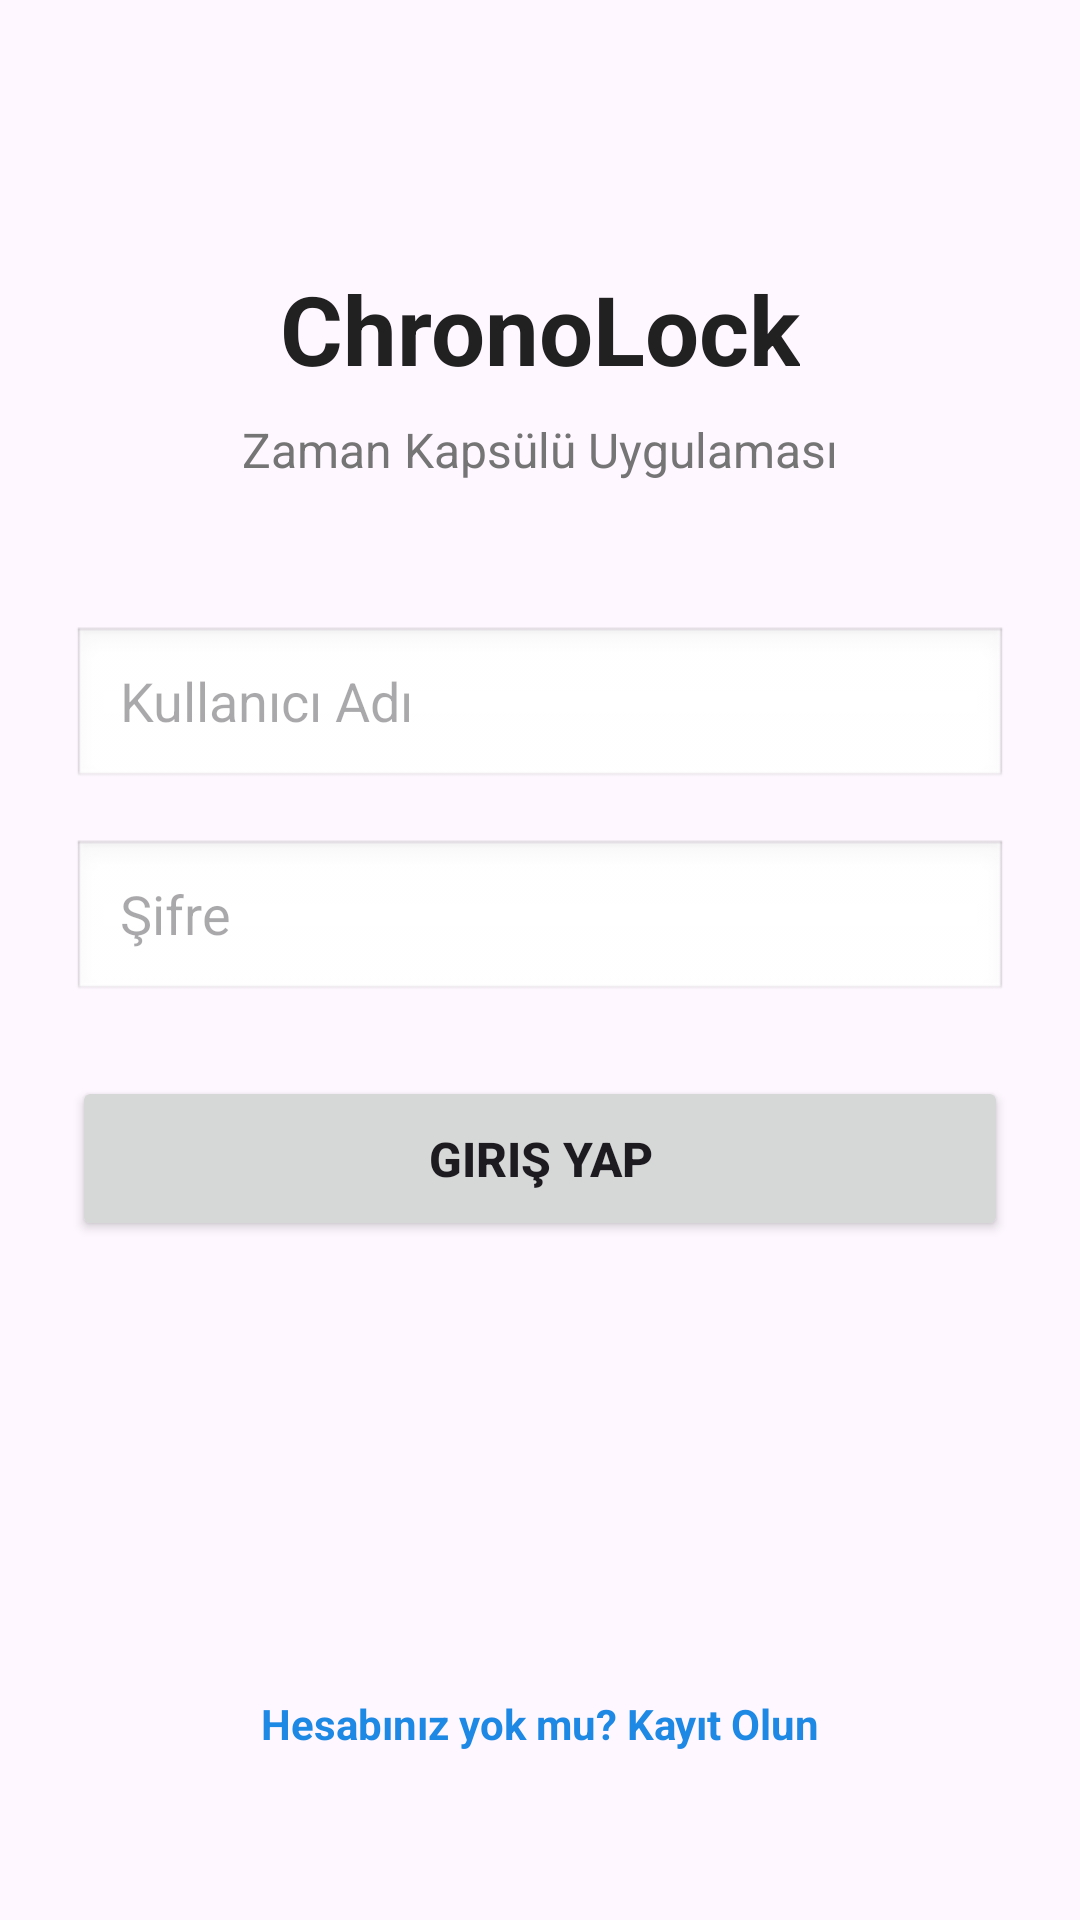

The Android layout XML behind this screen, and the referenced resources:
<!-- AndroidManifest.xml: application theme Theme.ChronoLock -->
<!-- res/layout/activity_login.xml -->
<?xml version="1.0" encoding="utf-8"?>
<androidx.constraintlayout.widget.ConstraintLayout
    xmlns:android="http://schemas.android.com/apk/res/android"
    xmlns:app="http://schemas.android.com/apk/res-auto"
    xmlns:tools="http://schemas.tools.com/tools"
    android:layout_width="match_parent"
    android:layout_height="match_parent"
    android:padding="24dp"
    tools:context=".LoginActivity">
    
    <TextView
        android:id="@+id/tvTitle"
        android:layout_width="wrap_content"
        android:layout_height="wrap_content"
        android:text="ChronoLock"
        android:textSize="32sp"
        android:textStyle="bold"
        android:textColor="#212121"
        android:layout_marginTop="64dp"
        app:layout_constraintEnd_toEndOf="parent"
        app:layout_constraintStart_toStartOf="parent"
        app:layout_constraintTop_toTopOf="parent"/>
    
    <TextView
        android:id="@+id/tvSubtitle"
        android:layout_width="wrap_content"
        android:layout_height="wrap_content"
        android:text="Zaman Kapsülü Uygulaması"
        android:textSize="16sp"
        android:textColor="#757575"
        android:layout_marginTop="8dp"
        app:layout_constraintEnd_toEndOf="@id/tvTitle"
        app:layout_constraintStart_toStartOf="@id/tvTitle"
        app:layout_constraintTop_toBottomOf="@id/tvTitle"/>
    
    <EditText
        android:id="@+id/etUsername"
        android:layout_width="0dp"
        android:layout_height="55dp"
        android:layout_marginTop="48dp"
        android:hint="Kullanıcı Adı"
        android:inputType="text"
        android:paddingStart="16dp"
        android:paddingEnd="16dp"
        android:background="@android:drawable/edit_text"
        app:layout_constraintEnd_toEndOf="parent"
        app:layout_constraintStart_toStartOf="parent"
        app:layout_constraintTop_toBottomOf="@id/tvSubtitle"/>
    
    <EditText
        android:id="@+id/etPassword"
        android:layout_width="0dp"
        android:layout_height="55dp"
        android:layout_marginTop="16dp"
        android:hint="Şifre"
        android:inputType="textPassword"
        android:paddingStart="16dp"
        android:paddingEnd="16dp"
        android:background="@android:drawable/edit_text"
        app:layout_constraintEnd_toEndOf="parent"
        app:layout_constraintStart_toStartOf="parent"
        app:layout_constraintTop_toBottomOf="@id/etUsername"/>

    <Button
        android:id="@+id/btnLogin"
        android:layout_width="0dp"
        android:layout_height="55dp"
        android:layout_marginTop="24dp"
        android:text="Giriş Yap"
        android:textSize="16sp"
        android:textStyle="bold"
        app:layout_constraintEnd_toEndOf="parent"
        app:layout_constraintStart_toStartOf="parent"
        app:layout_constraintTop_toBottomOf="@+id/etPassword"/>

    <TextView
        android:id="@+id/tvGoToRegister"
        android:layout_width="wrap_content"
        android:layout_height="wrap_content"
        android:layout_marginBottom="32dp"
        android:text="Hesabınız yok mu? Kayıt Olun"
        android:textColor="#1E88E5"
        android:textSize="14sp"
        android:textStyle="bold"
        app:layout_constraintBottom_toBottomOf="parent"
        app:layout_constraintEnd_toEndOf="parent"
        app:layout_constraintStart_toStartOf="parent" />

</androidx.constraintlayout.widget.ConstraintLayout>
<!-- resources referenced by this layout -->
<resources>
  <style name="Theme.ChronoLock" parent="Base.Theme.ChronoLock" />
  <style name="Base.Theme.ChronoLock" parent="Theme.Material3.DayNight.NoActionBar">
          
          
      </style>
</resources>
